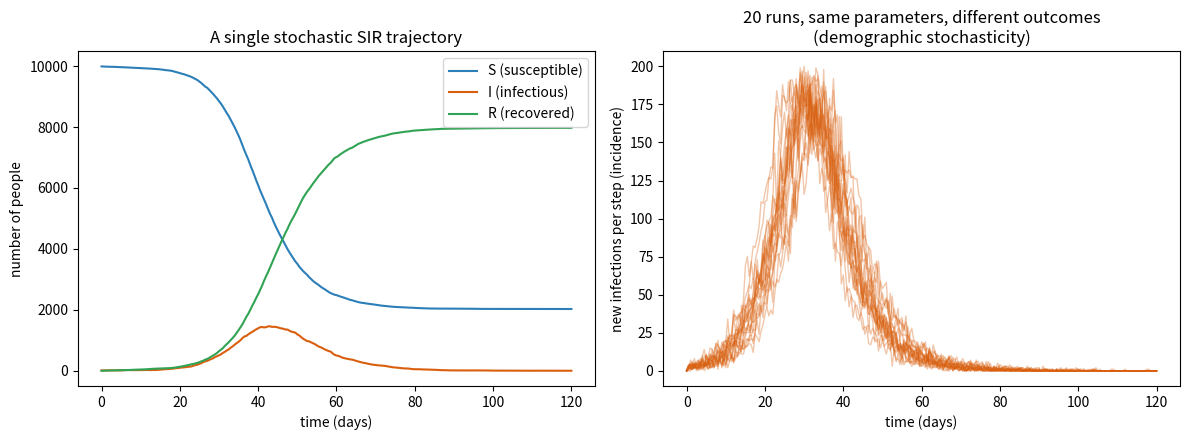

Source code (Python):
"""
第 1 步：最小核心 —— tau-leap 隨機 SIR 模擬器
===============================================

這是整個專案的地基。之後的年齡結構、家戶結構、觀測模型，
都是在這個「事件 -> 速率 -> tau-leap 一步更新」的骨架上往外長。

模型（隨機 SIR）：
    狀態 (S, I, R) = 易感、感染、康復 的人數
    事件 1  感染：S -> I，速率 = beta * S * I / N    
    事件 2  康復：I -> R，速率 = alpha * I

tau-leap 的想法（你提案 3.2 寫的）：
    不要一個事件一個事件地走（那是 Gillespie，精確但很慢），
    而是固定一個時間步 tau，假設這段時間內速率近似不變，
    把每種事件在這段時間發生的「次數」當作 Poisson 隨機數一次抽出來。
        感染次數 n_inf ~ Poisson(感染速率 * tau)
        康復次數 n_rec ~ Poisson(康復速率 * tau)
    然後一次更新狀態。這就是「用機率模型生成資料」。
"""

import numpy as np
import matplotlib.pyplot as plt


def tau_leap_sir(beta, alpha, N, I0, tau=0.5, t_max=120.0, rng=None):
    """
    模擬一條隨機 SIR 流行病軌跡。

    參數（這些就是之後要被推斷的 theta 的雛形）
    ----
    beta  : 傳播率（每次有效接觸的傳染強度）
    alpha : 恢復率（1/alpha = 平均感染期天數）
    N     : 總人口
    I0    : 一開始的感染人數
    tau   : 時間步長（天）。越小越接近精確，但越慢
    t_max : 模擬總天數
    rng   : numpy 亂數產生器（給定 seed 才能重現結果）

    回傳
    ----
    t : 時間點陣列
    S, I, R       : 各時間點的人數
    new_inf       : 每一步「新增感染數」—— 這就是流行病監測看到的 incidence
    """
    if rng is None:
        rng = np.random.default_rng()

    n_steps = int(round(t_max / tau))

    # 開一些陣列存軌跡
    S = np.zeros(n_steps + 1)
    I = np.zeros(n_steps + 1)
    R = np.zeros(n_steps + 1)
    new_inf = np.zeros(n_steps + 1)   # 每步的新感染（incidence 時間序列）
    t = np.arange(n_steps + 1) * tau

    # 初始狀態
    S[0] = N - I0
    I[0] = I0
    R[0] = 0.000

    for k in range(n_steps):
        s, i, r = S[k], I[k], R[k]

        # --- 1. 算每個事件的速率 ---
        rate_inf = beta * s * i / N   # 感染速率（質量作用）
        rate_rec = alpha * i          # 康復速率

        # --- 2. tau-leap：把事件次數當 Poisson 抽出來 ---
        n_inf = rng.poisson(rate_inf * tau)
        n_rec = rng.poisson(rate_rec * tau)

        # --- 3. 防止「抽超過實際可用人數」(Poisson 可能抽過頭) ---
        n_inf = min(n_inf, int(s))    # 感染不能超過現有易感者
        n_rec = min(n_rec, int(i))    # 康復不能超過現有感染者

        # --- 4. 一步更新狀態 ---
        S[k + 1] = s - n_inf
        I[k + 1] = i + n_inf - n_rec
        R[k + 1] = r + n_rec
        new_inf[k + 1] = n_inf

    return t, S, I, R, new_inf


if __name__ == "__main__":
    # ---- 跑一條軌跡看看 ----
    rng = np.random.default_rng(seed=42)   # 固定 seed 才能重現

    # 一組合理的流感樣參數：R0 = beta/alpha ~ 2.0
    beta = 0.4     # 傳播率
    alpha = 0.2    # 恢復率 -> 平均感染期 5 天
    N = 10_000     # 總人口
    I0 = 10        # 初始感染

    t, S, I, R, new_inf = tau_leap_sir(beta, alpha, N, I0, tau=0.5, t_max=120, rng=rng)

    print(f"R0 = beta/alpha = {beta/alpha:.2f}")
    print(f"流行高峰感染人數 = {I.max():.0f}，發生在第 {t[I.argmax()]:.1f} 天")
    print(f"流行結束時累計康復（總感染規模）= {R[-1]:.0f}（占人口 {R[-1]/N*100:.1f}%）")

    # ---- 畫多條軌跡，凸顯「隨機性」----
    fig, axes = plt.subplots(1, 2, figsize=(12, 4.5))

    # 左圖：單條軌跡的 S/I/R
    ax = axes[0]
    ax.plot(t, S, label="S (susceptible)", color="#2c7fb8")
    ax.plot(t, I, label="I (infectious)", color="#d95f0e")
    ax.plot(t, R, label="R (recovered)", color="#31a354")
    ax.set_xlabel("time (days)")
    ax.set_ylabel("number of people")
    ax.set_title("A single stochastic SIR trajectory")
    ax.legend()

    # 右圖：20 條獨立軌跡的「每日新增感染」—— 看隨機波動
    ax = axes[1]
    for s in range(20):
        rng_s = np.random.default_rng(seed=s)
        ts, _, _, _, ni = tau_leap_sir(beta, alpha, N, I0, tau=0.5, t_max=120, rng=rng_s)
        ax.plot(ts, ni, color="#d95f0e", alpha=0.35, lw=1)
    ax.set_xlabel("time (days)")
    ax.set_ylabel("new infections per step (incidence)")
    ax.set_title("20 runs, same parameters, different outcomes\n(demographic stochasticity)")

    plt.rcParams["axes.unicode_minus"] = False
    plt.tight_layout()
    plt.savefig("sir_tauleap_demo.png", dpi=130)
    print("\n圖已存成 sir_tauleap_demo.png")
